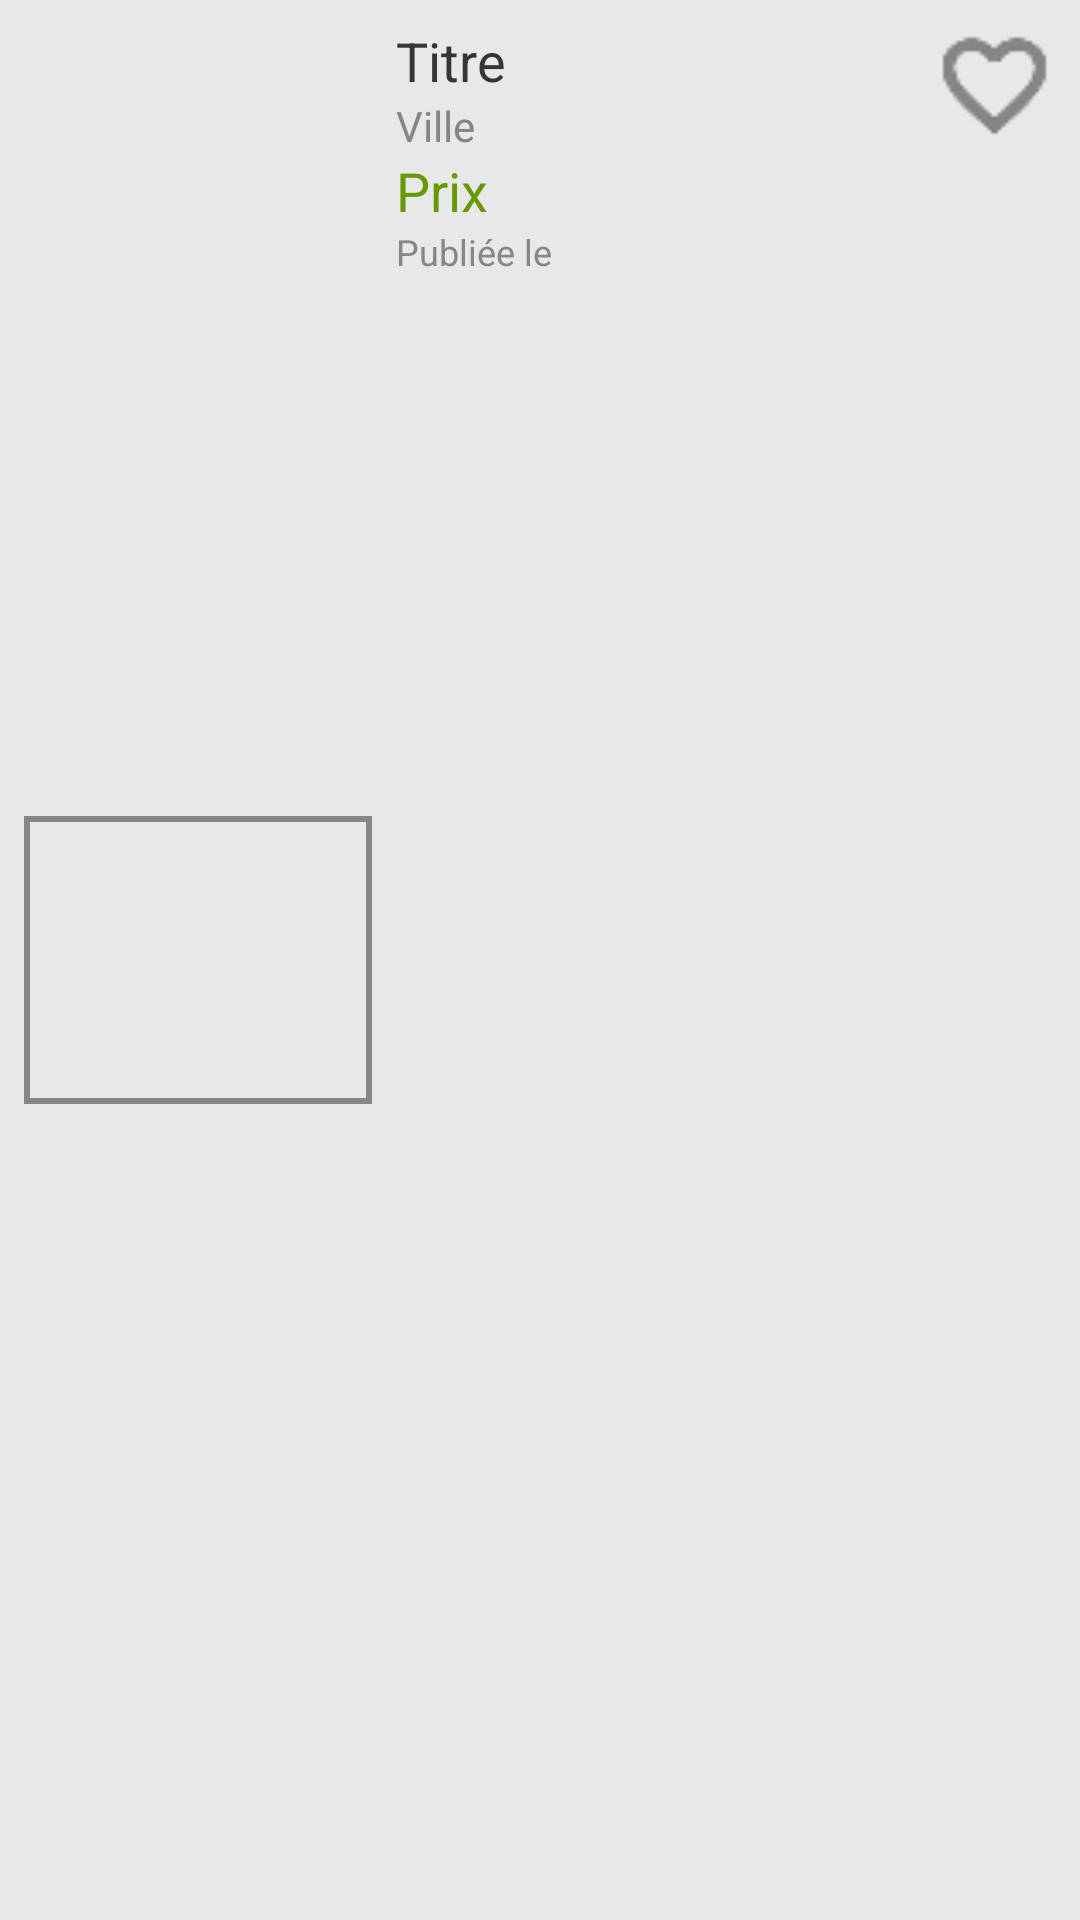

Android layout source for this screen:
<!-- AndroidManifest.xml: application theme AppTheme -->
<!-- res/layout/activity_liste_items.xml -->
<?xml version="1.0" encoding="utf-8"?>
<android.support.constraint.ConstraintLayout xmlns:android="http://schemas.android.com/apk/res/android"
    xmlns:app="http://schemas.android.com/apk/res-auto"
    xmlns:tools="http://schemas.android.com/tools"
    android:layout_width="match_parent"
    android:layout_height="wrap_content"
    android:layout_marginLeft="16dp"
    android:layout_marginTop="8dp"
    android:layout_marginRight="16dp"
    android:layout_marginBottom="8dp"
    android:background="@color/colorBackground1"
    android:clickable="true"
    android:elevation="3dp"
    android:foreground="?android:attr/selectableItemBackground">


    <TextView
        android:id="@+id/textview_date_listeitem"
        android:layout_width="0dp"
        android:layout_height="wrap_content"
        android:layout_marginStart="8dp"
        android:layout_marginEnd="8dp"
        android:text="@string/textview_visualisation_date"
        android:textColor="@color/colorSousTitre"
        android:textSize="12sp"
        app:layout_constraintEnd_toEndOf="parent"
        app:layout_constraintHorizontal_bias="0.0"
        app:layout_constraintStart_toEndOf="@+id/imageview_listeitem"
        app:layout_constraintTop_toBottomOf="@+id/textview_prix_listeitem" />

    <TextView
        android:id="@+id/textview_prix_listeitem"
        android:layout_width="0dp"
        android:layout_height="wrap_content"
        android:layout_marginStart="8dp"
        android:layout_marginEnd="8dp"
        android:text="@string/textview_visualisation_prix"
        android:textColor="@color/colorPrix"
        android:textSize="18sp"
        app:layout_constraintEnd_toEndOf="parent"
        app:layout_constraintHorizontal_bias="0.0"
        app:layout_constraintStart_toEndOf="@+id/imageview_listeitem"
        app:layout_constraintTop_toBottomOf="@+id/textview_ville_listeitem" />

    <TextView
        android:id="@+id/textview_ville_listeitem"
        android:layout_width="0dp"
        android:layout_height="wrap_content"
        android:layout_marginStart="8dp"
        android:layout_marginEnd="8dp"
        android:text="@string/textview_visualisation_ville"
        android:textColor="@color/colorSousTitre"
        android:textSize="14sp"
        app:layout_constraintEnd_toEndOf="parent"
        app:layout_constraintStart_toEndOf="@+id/imageview_listeitem"
        app:layout_constraintTop_toBottomOf="@+id/textview_titre_listeitem" />

    <TextView
        android:id="@+id/textview_titre_listeitem"
        android:layout_width="0dp"
        android:layout_height="wrap_content"
        android:layout_marginStart="8dp"
        android:layout_marginTop="8dp"
        android:layout_marginEnd="8dp"
        android:text="@string/textview_visualisation_titre"
        android:textColor="@color/colorTitre"
        android:textSize="18sp"
        app:layout_constraintEnd_toStartOf="@+id/imageview_liste_sauvegarde"
        app:layout_constraintStart_toEndOf="@+id/imageview_listeitem"
        app:layout_constraintTop_toTopOf="parent" />

    <ImageView
        android:id="@+id/imageview_listeitem"
        android:layout_width="116dp"
        android:layout_height="96dp"
        android:layout_marginStart="8dp"
        android:layout_marginTop="8dp"
        android:layout_marginBottom="8dp"
        android:adjustViewBounds="true"
        android:background="@drawable/border"
        android:contentDescription="@string/imageview_visualisation_desc"
        android:scaleType="centerCrop"
        android:visibility="visible"
        app:layout_constraintBottom_toBottomOf="parent"
        app:layout_constraintStart_toStartOf="parent"
        app:layout_constraintTop_toTopOf="parent" />

    <ImageView
        android:id="@+id/imageview_liste_sauvegarde"
        android:layout_width="41dp"
        android:layout_height="41dp"
        android:layout_marginEnd="8dp"
        app:layout_constraintEnd_toEndOf="parent"
        app:layout_constraintTop_toTopOf="@+id/textview_titre_listeitem"
        app:srcCompat="@drawable/baseline_favorite_border_black_18dp" />

</android.support.constraint.ConstraintLayout>
<!-- resources referenced by this layout -->
<resources>
  <color name="colorBackground1">#E8E8E8</color>
  <color name="colorPrix">#669900</color>
  <color name="colorSousTitre">#868686</color>
  <color name="colorTitre">#353535</color>
  <!-- drawable baseline_favorite_border_black_18dp: png bitmap (drawable, 885 bytes) -->
  <!-- drawable border (drawable) -->
  <?xml version="1.0" encoding="UTF-8"?>
  <shape xmlns:android="http://schemas.android.com/apk/res/android">
      <solid android:color="@color/default_circle_indicator_stroke_color" />
      <stroke android:width="2dp" android:color="@color/colorSousTitre" />
      <padding android:left="2dp" android:top="2dp" android:right="2dp"
          android:bottom="2dp" />
  </shape>
  <string name="imageview_visualisation_desc">Image Description</string>
  <string name="textview_visualisation_date">Publiée le</string>
  <string name="textview_visualisation_prix">Prix</string>
  <string name="textview_visualisation_titre">Titre</string>
  <string name="textview_visualisation_ville">Ville</string>
  <style name="AppTheme" parent="Theme.AppCompat.Light.DarkActionBar">
          
          <item name="colorPrimary">@color/colorPrimary</item>
          <item name="colorPrimaryDark">@color/colorPrimaryDark</item>
          <item name="colorAccent">@color/colorAccent</item>
          <item name="alertDialogTheme">@style/AlertDialogTheme</item>
      </style>
  <color name="colorPrimary">#669900</color>
  <color name="colorPrimaryDark">#385300</color>
  <color name="colorAccent">#D81B60</color>
  <style name="AlertDialogTheme" parent="Theme.AppCompat.Light.Dialog.Alert">
          <item name="buttonBarNegativeButtonStyle">@style/NegativeButtonStyle</item>
          <item name="buttonBarPositiveButtonStyle">@style/PositiveButtonStyle</item>
      </style>
  <style name="NegativeButtonStyle" parent="Widget.AppCompat.Button.ButtonBar.AlertDialog">
          <item name="android:textColor">#f00</item>
      </style>
  <style name="PositiveButtonStyle" parent="Widget.AppCompat.Button.ButtonBar.AlertDialog">
          <item name="android:textColor">#00f</item>
      </style>
</resources>
